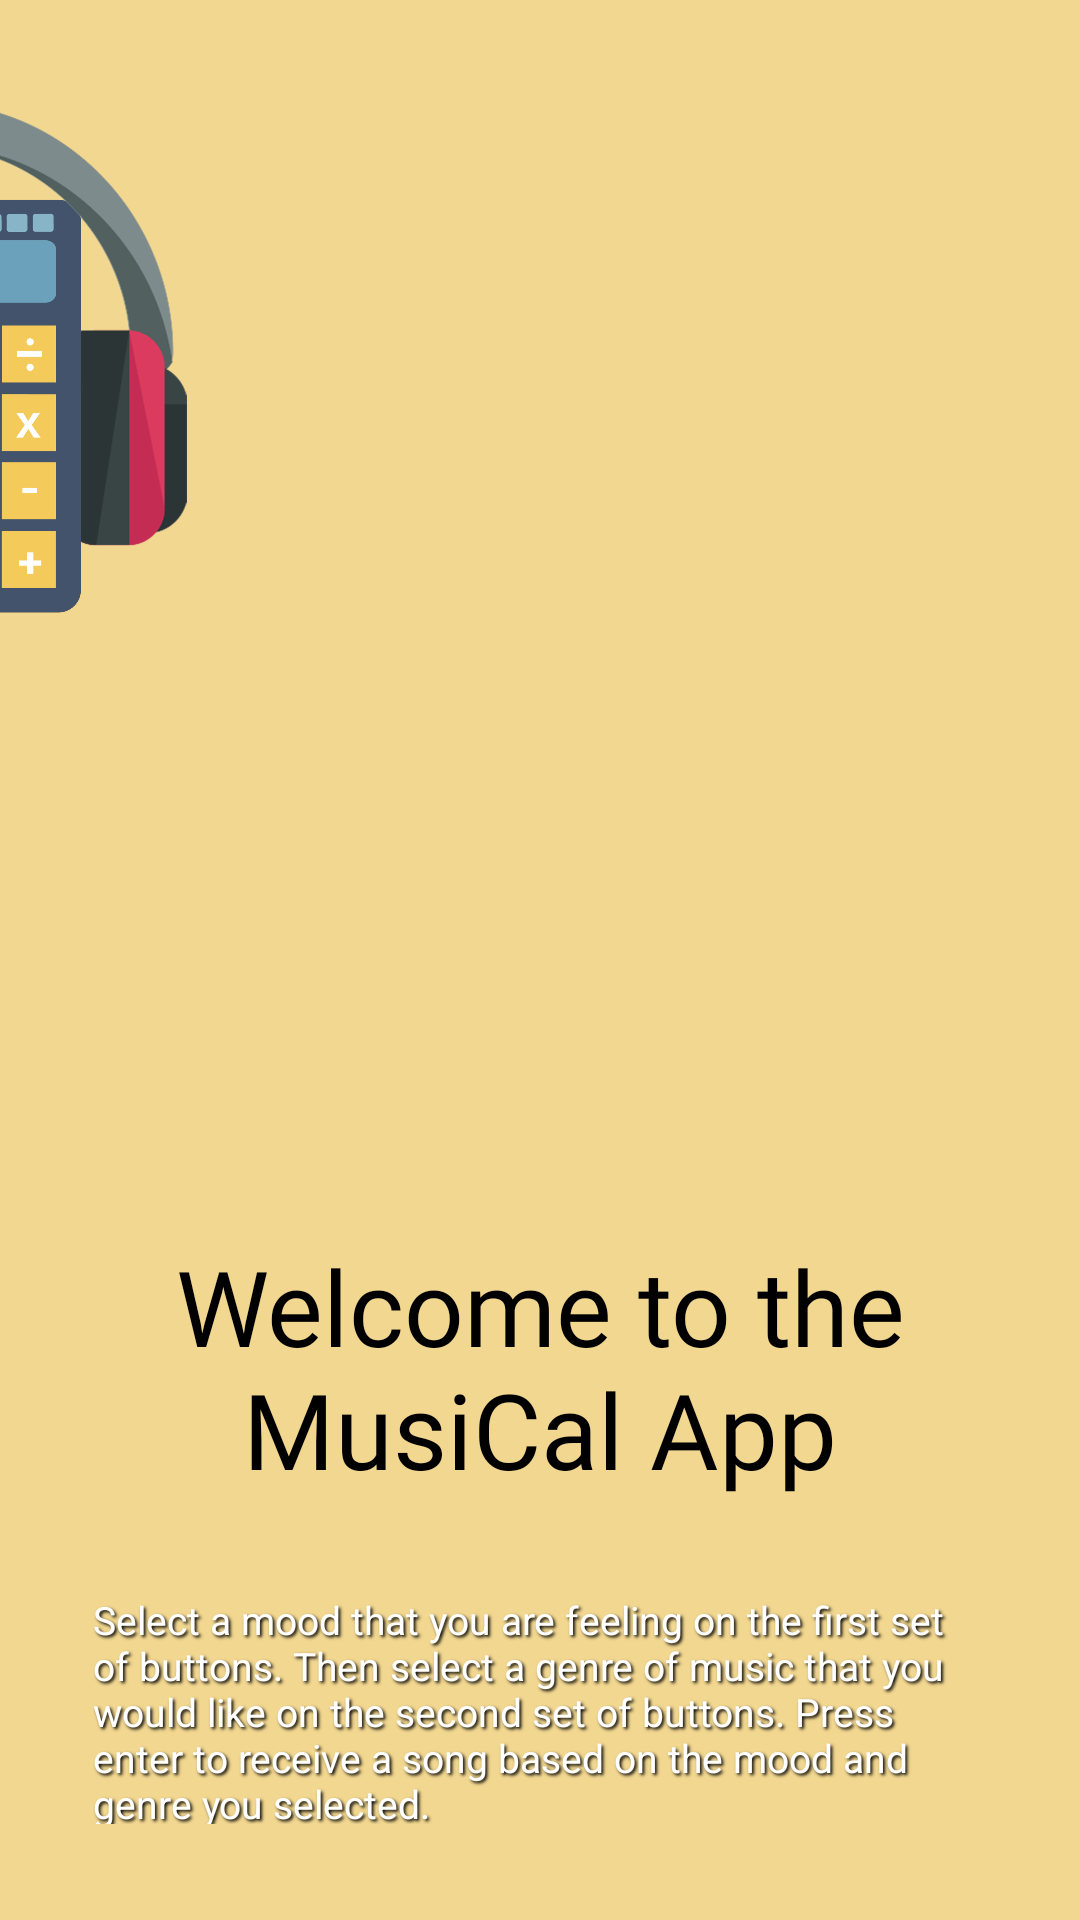

Produce the Android XML layout that renders to this screen, including the resource entries it uses.
<!-- AndroidManifest.xml: application theme Theme.AppCompat.NoActionBar -->
<!-- res/layout/instructions.xml -->
<?xml version="1.0" encoding="utf-8"?>
<androidx.constraintlayout.widget.ConstraintLayout xmlns:android="http://schemas.android.com/apk/res/android"
    xmlns:app="http://schemas.android.com/apk/res-auto"
    xmlns:tools="http://schemas.android.com/tools"
    android:layout_width="match_parent"
    android:layout_height="match_parent"
    android:orientation="vertical"
    android:background="#f2d790">

    <ImageView
        android:id="@+id/imageView4"
        android:layout_width="206dp"
        android:layout_height="217dp"
        android:layout_marginTop="16dp"
        android:layout_marginEnd="284dp"
        app:layout_constraintEnd_toEndOf="parent"
        app:layout_constraintTop_toTopOf="parent"
        app:srcCompat="@drawable/applogo2" />

    <TextView
        android:id="@+id/Title"
        android:layout_width="274dp"
        android:layout_height="105dp"
        android:layout_marginStart="30dp"
        android:layout_marginTop="10dp"
        android:layout_marginEnd="30dp"
        android:layout_marginBottom="10dp"
        android:fontFamily="@font/anton"
        android:text="Welcome to the MusiCal App"
        android:textAlignment="center"
        android:textColor="@color/black"
        android:textSize="35dp"
        app:layout_constraintBottom_toTopOf="@+id/Instructions"
        app:layout_constraintEnd_toEndOf="parent"
        app:layout_constraintHorizontal_bias="0.496"
        app:layout_constraintStart_toStartOf="parent"
        app:layout_constraintTop_toTopOf="parent"
        app:layout_constraintVertical_bias="0.99" />

    <TextView
        android:id="@+id/Instructions"
        android:layout_width="298dp"
        android:layout_height="77dp"
        android:layout_marginStart="30dp"
        android:layout_marginEnd="30dp"
        android:layout_marginBottom="32dp"
        android:shadowColor="@color/black"
        android:shadowDx="2"
        android:shadowDy="2"
        android:shadowRadius="2"
        android:text="Select a mood that you are feeling on the first set of buttons. Then select a genre of music that you would like on the second set of buttons. Press enter to receive a song based on the mood and genre you selected."
        android:textColor="@color/white"
        android:textSize="13dp"
        app:layout_constraintBottom_toBottomOf="parent"
        app:layout_constraintEnd_toEndOf="parent"
        app:layout_constraintHorizontal_bias="0.495"
        app:layout_constraintStart_toStartOf="parent" />



</androidx.constraintlayout.widget.ConstraintLayout>
<!-- resources referenced by this layout -->
<resources>
  <color name="black">#FF000000</color>
  <color name="white">#FFFFFFFF</color>
  <!-- drawable applogo2: png bitmap (drawable-v24, 344836 bytes) -->
</resources>
